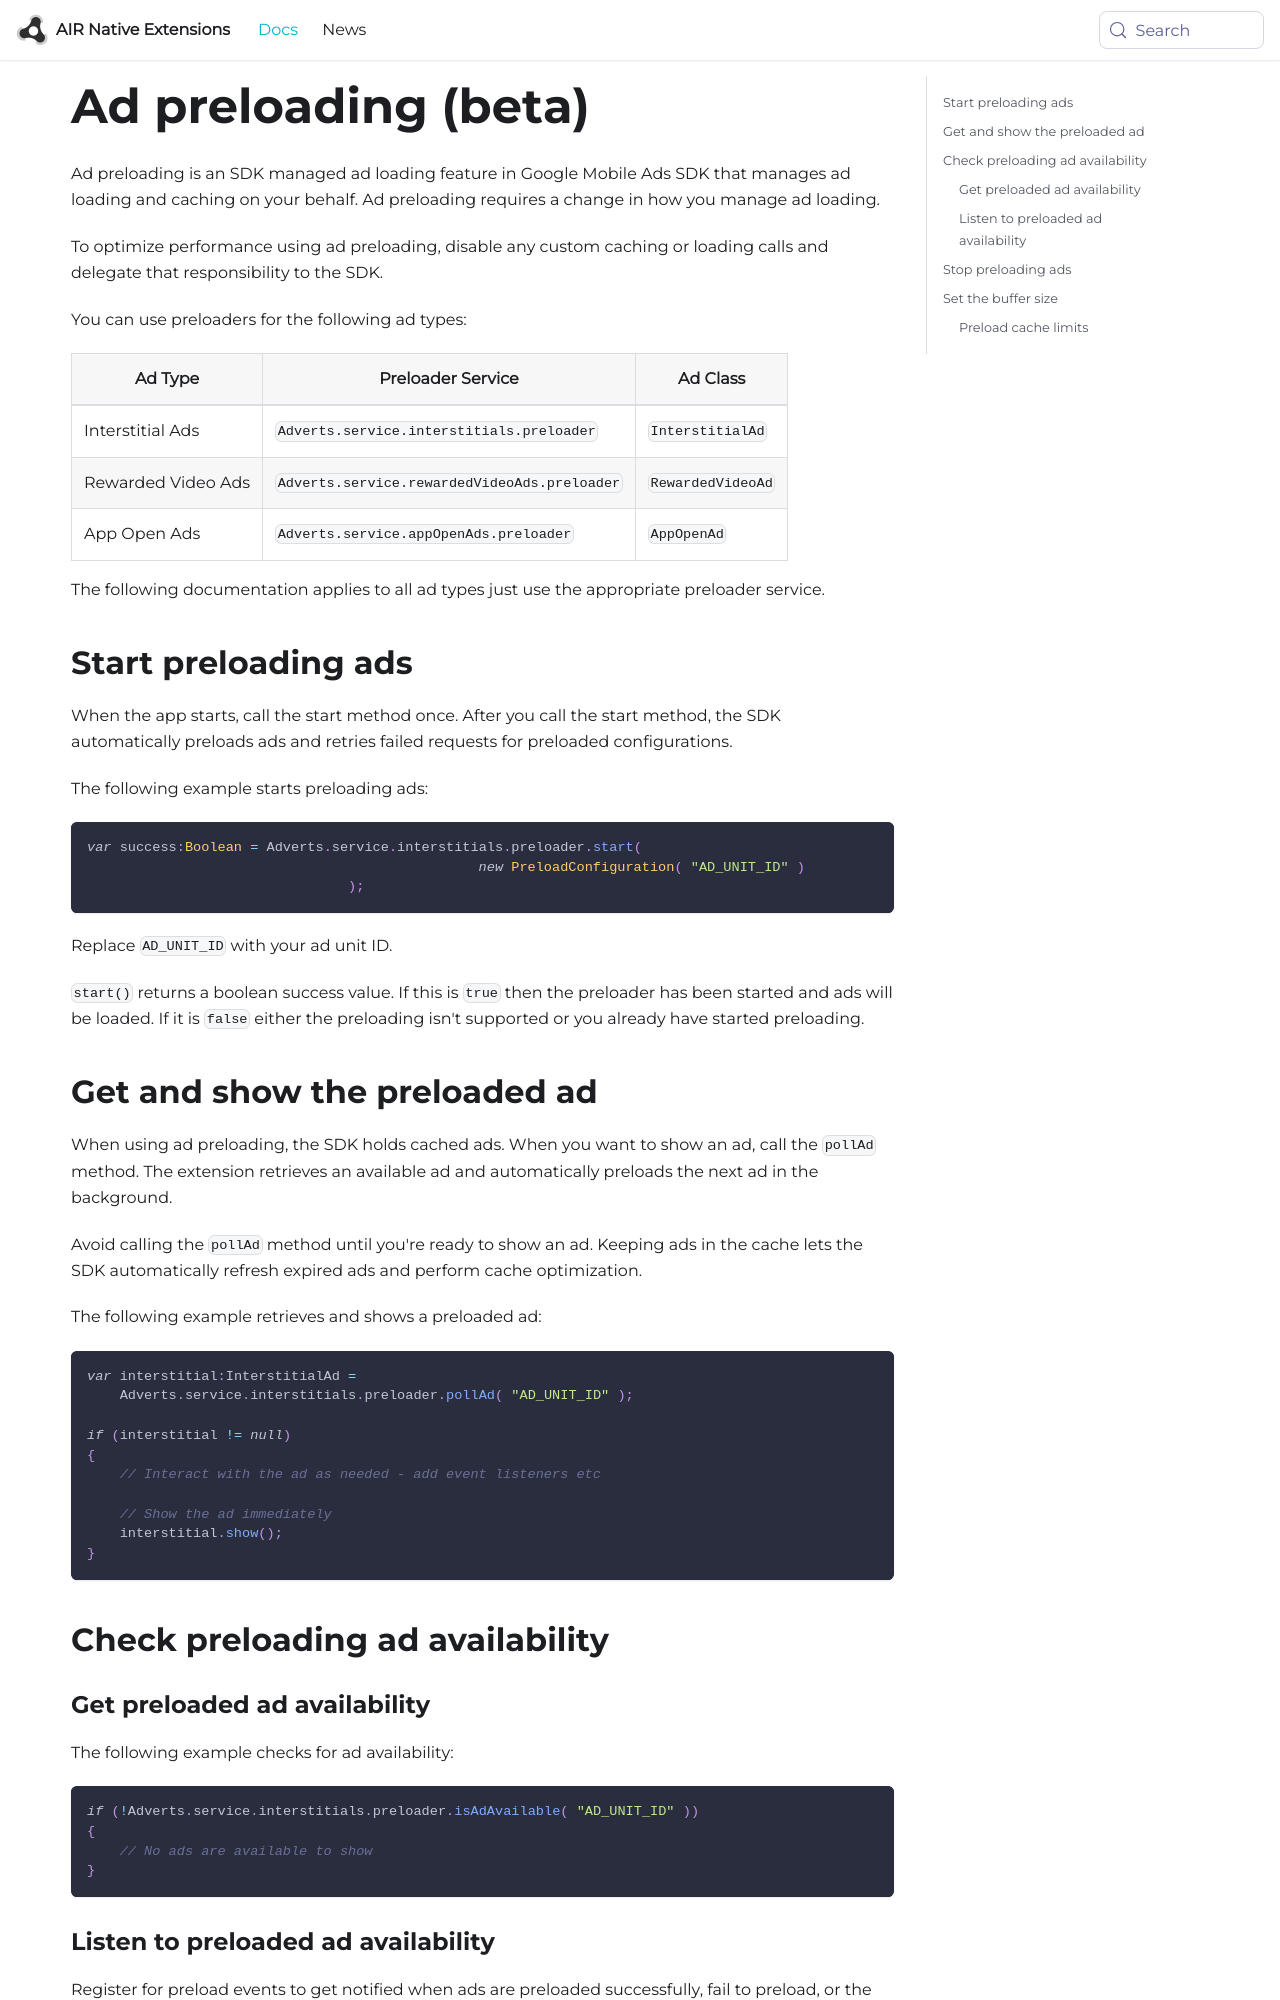

repository: airnativeextensions/nativeextensions-documentation · page: docs/adverts/preloading/index.html · generator: docusaurus

---
title: Ad preloading (beta)
sidebar_label: Ad preloading
---

Ad preloading is an SDK managed ad loading feature in Google Mobile Ads SDK that manages ad loading and caching on your behalf. Ad preloading requires a change in how you manage ad loading. 

To optimize performance using ad preloading, disable any custom caching or loading calls and delegate that responsibility to the SDK.

You can use preloaders for the following ad types:

| Ad Type | Preloader Service | Ad Class |
| --- | --- | --- |
| Interstitial Ads | `Adverts.service.interstitials.preloader` | `InterstitialAd` |
| Rewarded Video Ads | `Adverts.service.rewardedVideoAds.preloader` | `RewardedVideoAd` |
| App Open Ads | `Adverts.service.appOpenAds.preloader` | `AppOpenAd` |


The following documentation applies to all ad types just use the appropriate preloader service.


## Start preloading ads

When the app starts, call the start method once. After you call the start method, the SDK automatically preloads ads and retries failed requests for preloaded configurations.

The following example starts preloading ads:

```actionscript
var success:Boolean = Adverts.service.interstitials.preloader.start(
						new PreloadConfiguration( "AD_UNIT_ID" )
				);
```

Replace `AD_UNIT_ID` with your ad unit ID.

`start()` returns a boolean success value. If this is `true` then the preloader has been started and ads will be loaded. If it is `false` either the preloading isn't supported or you already have started preloading. 


## Get and show the preloaded ad

When using ad preloading, the SDK holds cached ads. When you want to show an ad, call the `pollAd` method. The extension retrieves an available ad and automatically preloads the next ad in the background.

Avoid calling the `pollAd` method until you're ready to show an ad. Keeping ads in the cache lets the SDK automatically refresh expired ads and perform cache optimization.

The following example retrieves and shows a preloaded ad:

```actionscript
var interstitial:InterstitialAd = 
    Adverts.service.interstitials.preloader.pollAd( "AD_UNIT_ID" );

if (interstitial != null)
{
    // Interact with the ad as needed - add event listeners etc

    // Show the ad immediately
    interstitial.show();
}
```


## Check preloading ad availability


### Get preloaded ad availability

The following example checks for ad availability:

```actionscript
if (!Adverts.service.interstitials.preloader.isAdAvailable( "AD_UNIT_ID" ))
{
    // No ads are available to show
}
```
